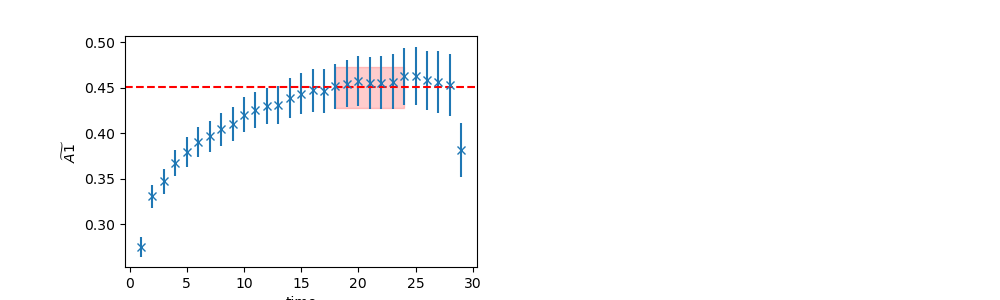

Source data for this figure (header and first rows):
	EffectiveMass	Error	RegUp	RegLow
0	0.4506	0.02276	25	18
